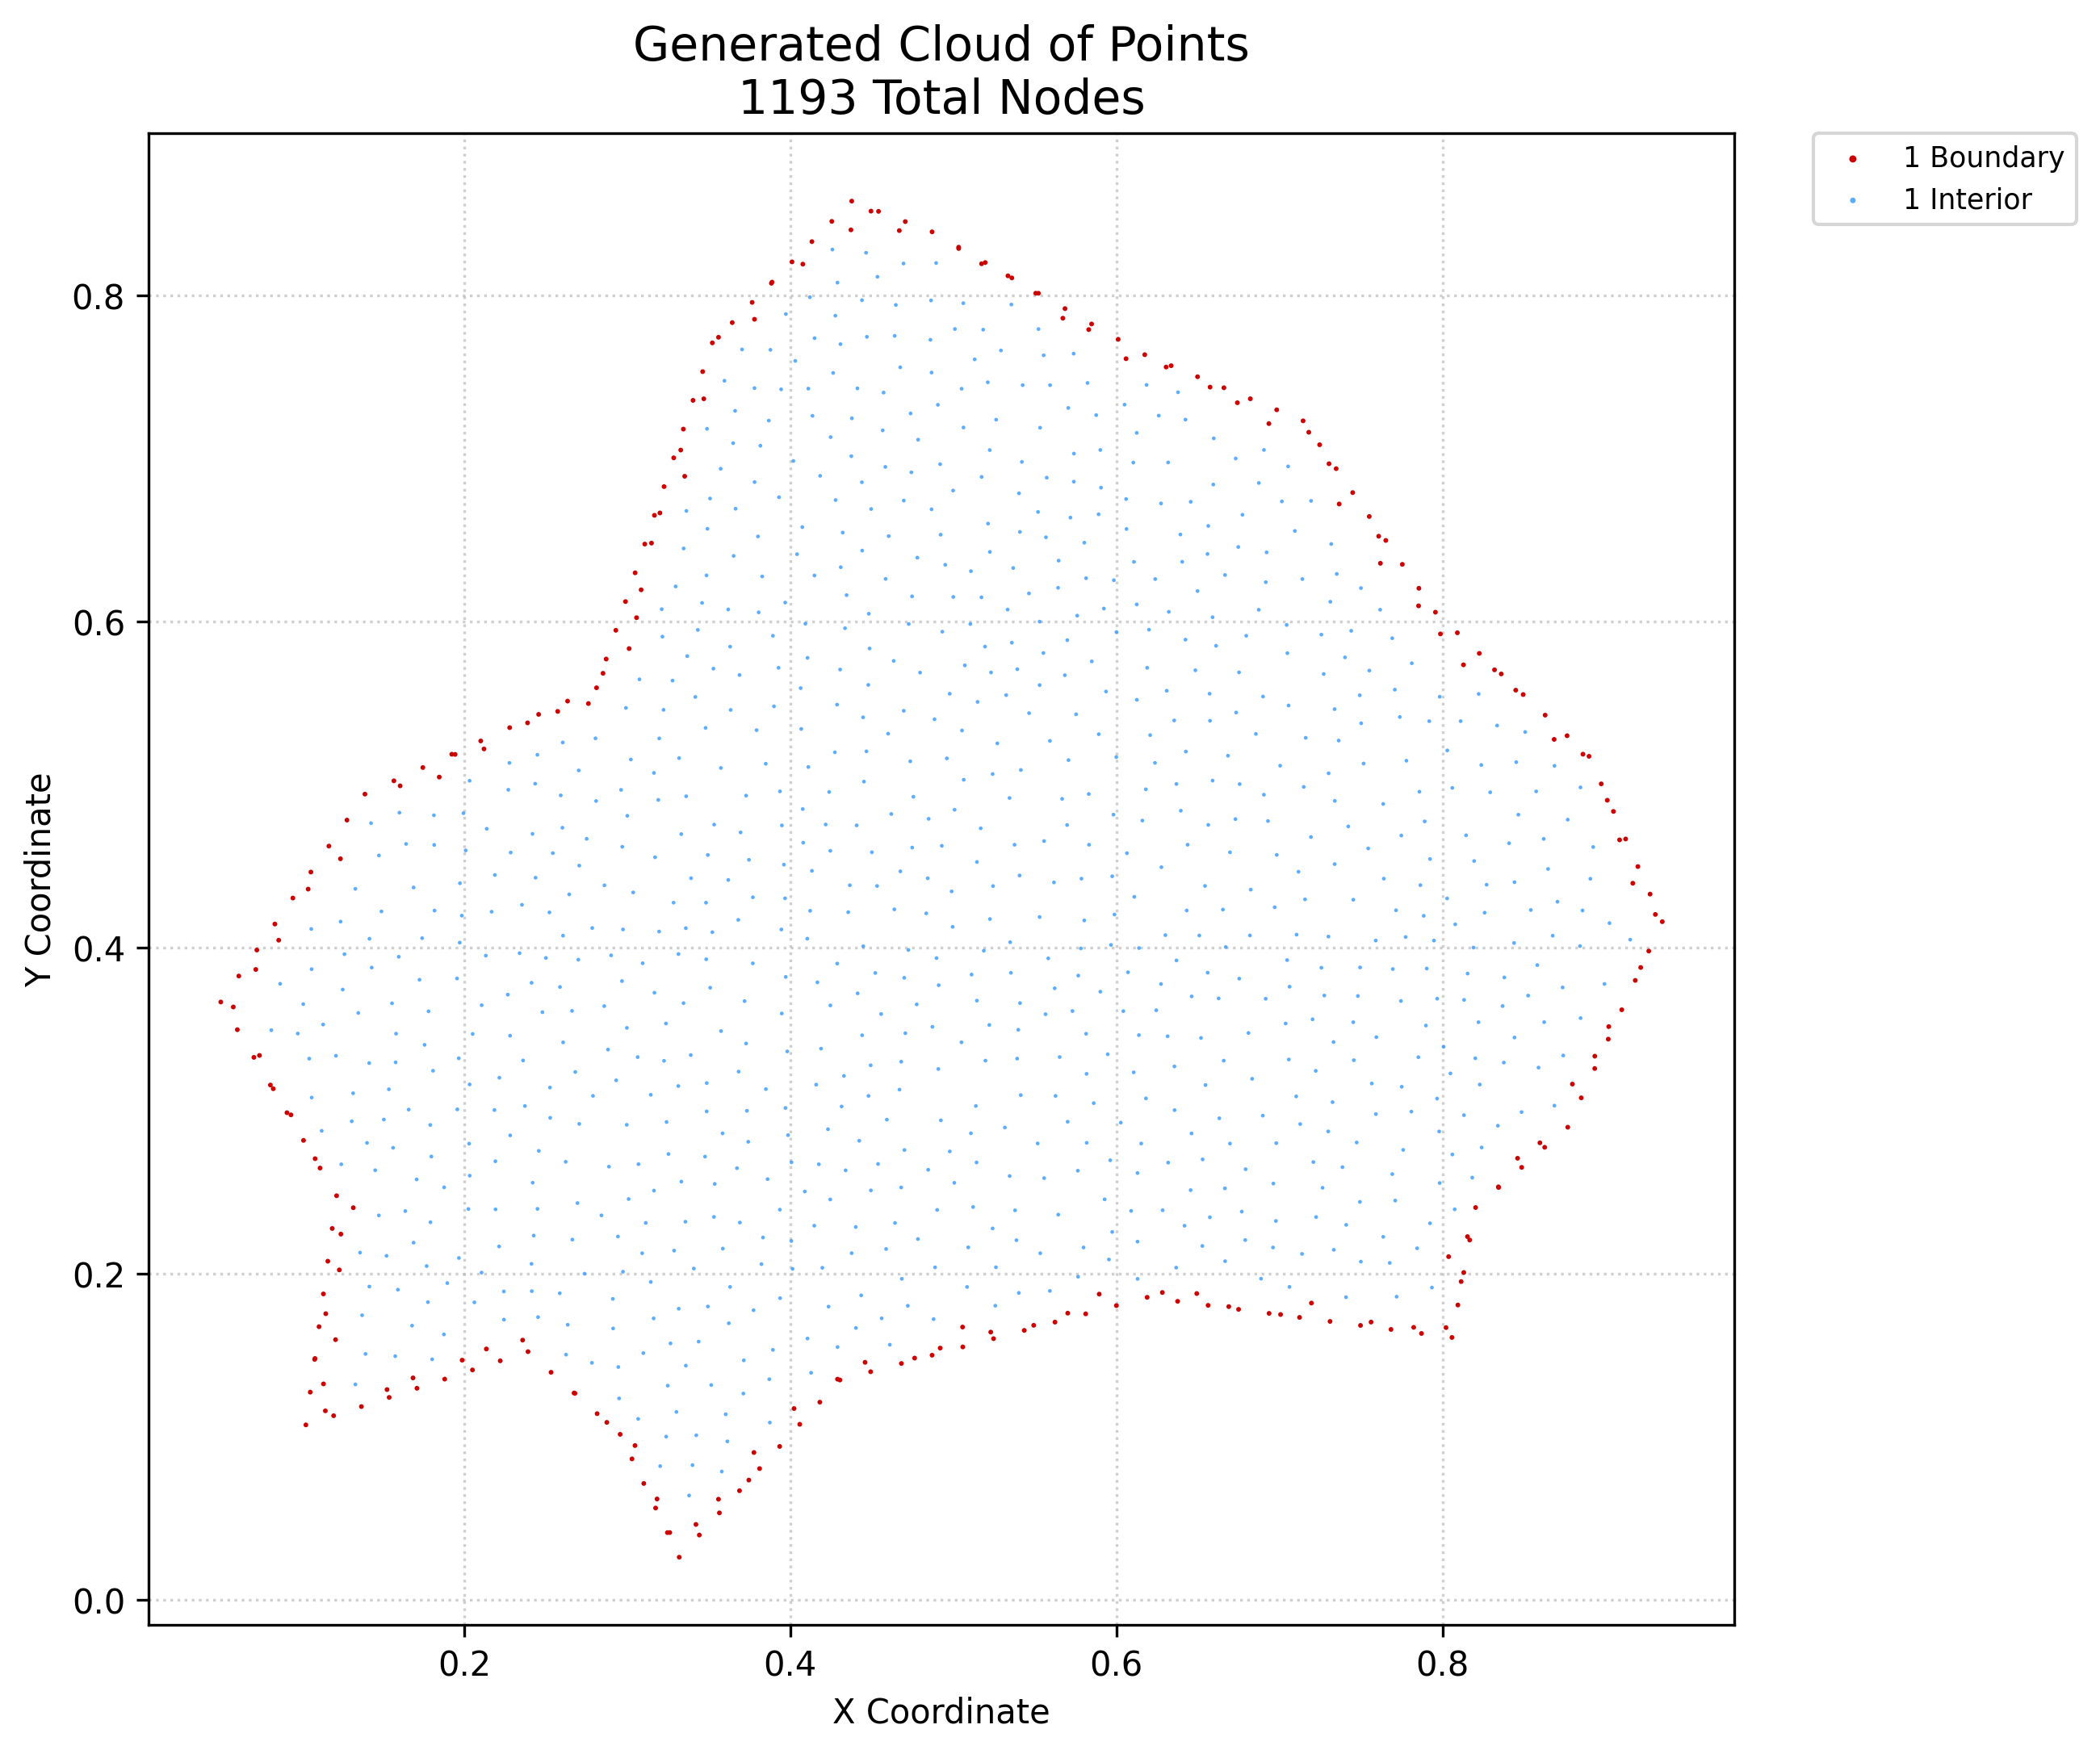

The data file committed next to this chart (first rows):
x, y, region, classification
0.05072, 0.3667, 1, boundary
0.06087, 0.3497, 1, boundary
0.06178, 0.3826, 1, boundary
0.07101, 0.3327, 1, boundary
0.07283, 0.3986, 1, boundary
0.08116, 0.3157, 1, boundary
0.08388, 0.4145, 1, boundary
0.0913, 0.2988, 1, boundary
0.09493, 0.4304, 1, boundary
0.1014, 0.2818, 1, boundary
0.1029, 0.1072, 1, boundary
0.1056, 0.1273, 1, boundary
0.106, 0.4464, 1, boundary
0.1083, 0.1474, 1, boundary
0.111, 0.1675, 1, boundary
0.1116, 0.2648, 1, boundary
0.1137, 0.1876, 1, boundary
0.1164, 0.2077, 1, boundary
0.117, 0.4623, 1, boundary
0.1199, 0.1129, 1, boundary
0.119, 0.2277, 1, boundary
0.1217, 0.2478, 1, boundary
0.1281, 0.4783, 1, boundary
0.137, 0.1185, 1, boundary
0.1391, 0.4942, 1, boundary
0.154, 0.1241, 1, boundary
0.1569, 0.5024, 1, boundary
0.171, 0.1297, 1, boundary
0.1746, 0.5105, 1, boundary
0.188, 0.1353, 1, boundary
0.1924, 0.5187, 1, boundary
0.2051, 0.1409, 1, boundary
0.2101, 0.5268, 1, boundary
0.2221, 0.1466, 1, boundary
0.2279, 0.535, 1, boundary
0.2391, 0.1522, 1, boundary
0.2457, 0.5431, 1, boundary
0.2533, 0.1395, 1, boundary
0.2634, 0.5513, 1, boundary
0.2674, 0.1268, 1, boundary
0.2815, 0.1141, 1, boundary
0.2812, 0.5594, 1, boundary
0.2871, 0.5771, 1, boundary
0.293, 0.5947, 1, boundary
0.2957, 0.1014, 1, boundary
0.2989, 0.6123, 1, boundary
0.3029, 0.08638, 1, boundary
0.3048, 0.63, 1, boundary
0.3101, 0.0713, 1, boundary
0.3107, 0.6476, 1, boundary
0.3167, 0.6652, 1, boundary
0.3174, 0.05623, 1, boundary
0.3226, 0.6829, 1, boundary
0.3246, 0.04116, 1, boundary
0.3285, 0.7005, 1, boundary
0.3319, 0.02609, 1, boundary
0.3344, 0.7181, 1, boundary
0.3403, 0.7357, 1, boundary
0.3442, 0.03967, 1, boundary
0.3463, 0.7534, 1, boundary
... 1,133 more rows
